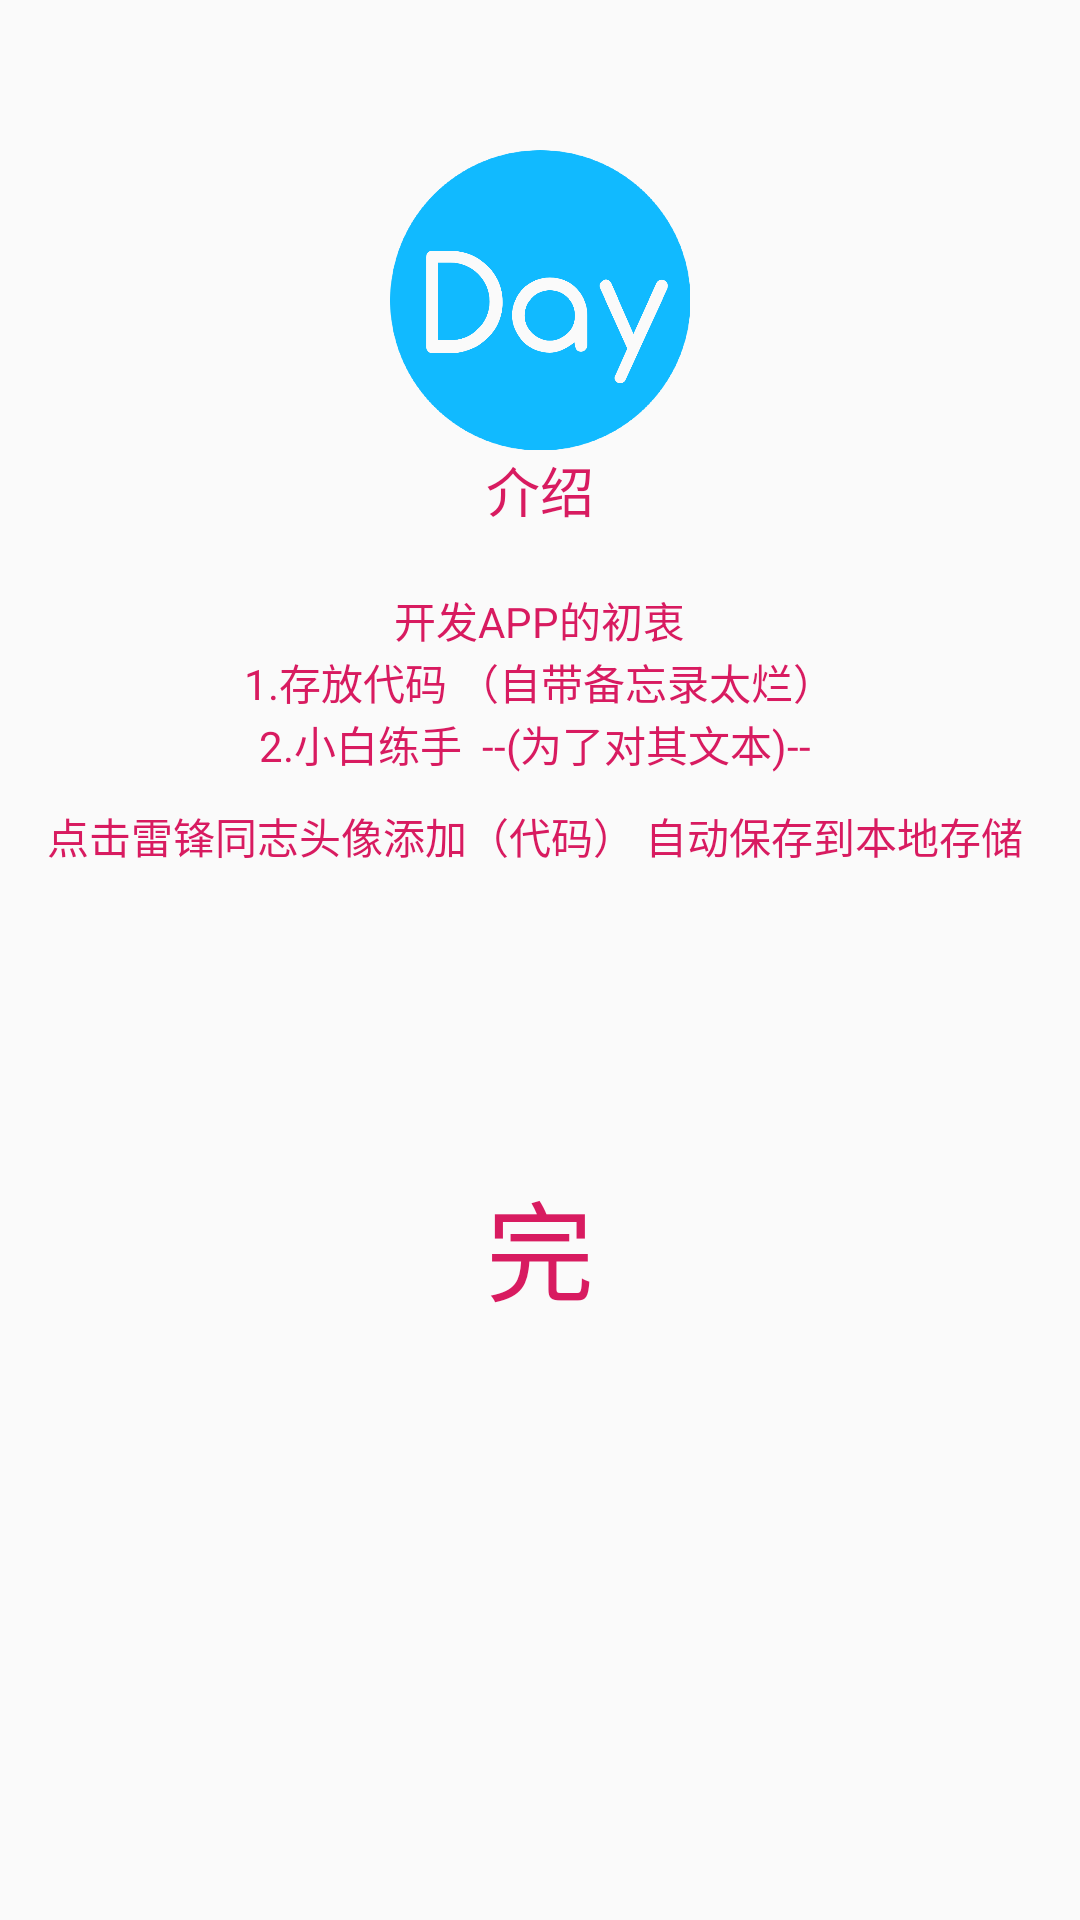

Layout XML and referenced resources for this Android screen:
<!-- AndroidManifest.xml: activity theme AppTheme.NoActionBar -->
<!-- res/layout/activity_app.xml -->
<?xml version="1.0" encoding="utf-8"?>
<LinearLayout xmlns:android="http://schemas.android.com/apk/res/android"
    xmlns:tools="http://schemas.android.com/tools"
    android:layout_width="match_parent"
    android:layout_height="match_parent"
    android:orientation="vertical"
    android:gravity="center|top"
    android:paddingLeft="10dp"
    android:paddingRight="10dp"
    tools:context=".appActivity">

    <ImageView
        android:layout_marginTop="50dp"
        android:id="@+id/imageView2"
        android:layout_width="100dp"
        android:layout_height="100dp"
        android:src="@drawable/jieshao" />

    <TextView
        android:layout_width="wrap_content"
        android:layout_height="wrap_content"
        android:text="介绍"
        android:textColor="@color/colorAccent"
        android:textSize="18sp" />

    <TextView
        android:id="@+id/Text_1"
        android:layout_width="wrap_content"
        android:layout_height="wrap_content"
        android:layout_marginTop="20dp"
        android:text="开发APP的初衷"
        android:textColor="@color/colorAccent"
        android:textSize="14sp" />


    <TextView
        android:id="@+id/textView5"
        android:layout_width="wrap_content"
        android:layout_height="wrap_content"
        android:text="1.存放代码 （自带备忘录太烂）"
        android:textColor="@color/colorAccent" />

    <TextView
        android:id="@+id/textView6"
        android:layout_width="wrap_content"
        android:layout_height="wrap_content"
        android:text="2.小白练手  --(为了对其文本)-- "
        android:textColor="@color/colorAccent" />

    <TextView
        android:id="@+id/textView7"
        android:layout_marginTop="10dp"
        android:layout_width="wrap_content"
        android:layout_height="wrap_content"
        android:textColor="@color/colorAccent"
        android:text="点击雷锋同志头像添加（代码） 自动保存到本地存储 " />

    <TextView
        android:id="@+id/textView8"
        android:layout_width="wrap_content"
        android:layout_height="wrap_content"
        android:layout_marginTop="100dp"
        android:text="完"
        android:textColor="@color/colorAccent"
        android:textSize="36sp" />


</LinearLayout>
<!-- resources referenced by this layout -->
<resources>
  <color name="colorAccent">#D81B60</color>
  <!-- drawable jieshao: png bitmap (drawable, 58932 bytes) -->
  <style name="AppTheme.NoActionBar">
          <item name="windowActionBar">false</item>
          <item name="windowNoTitle">true</item>
      </style>
</resources>
